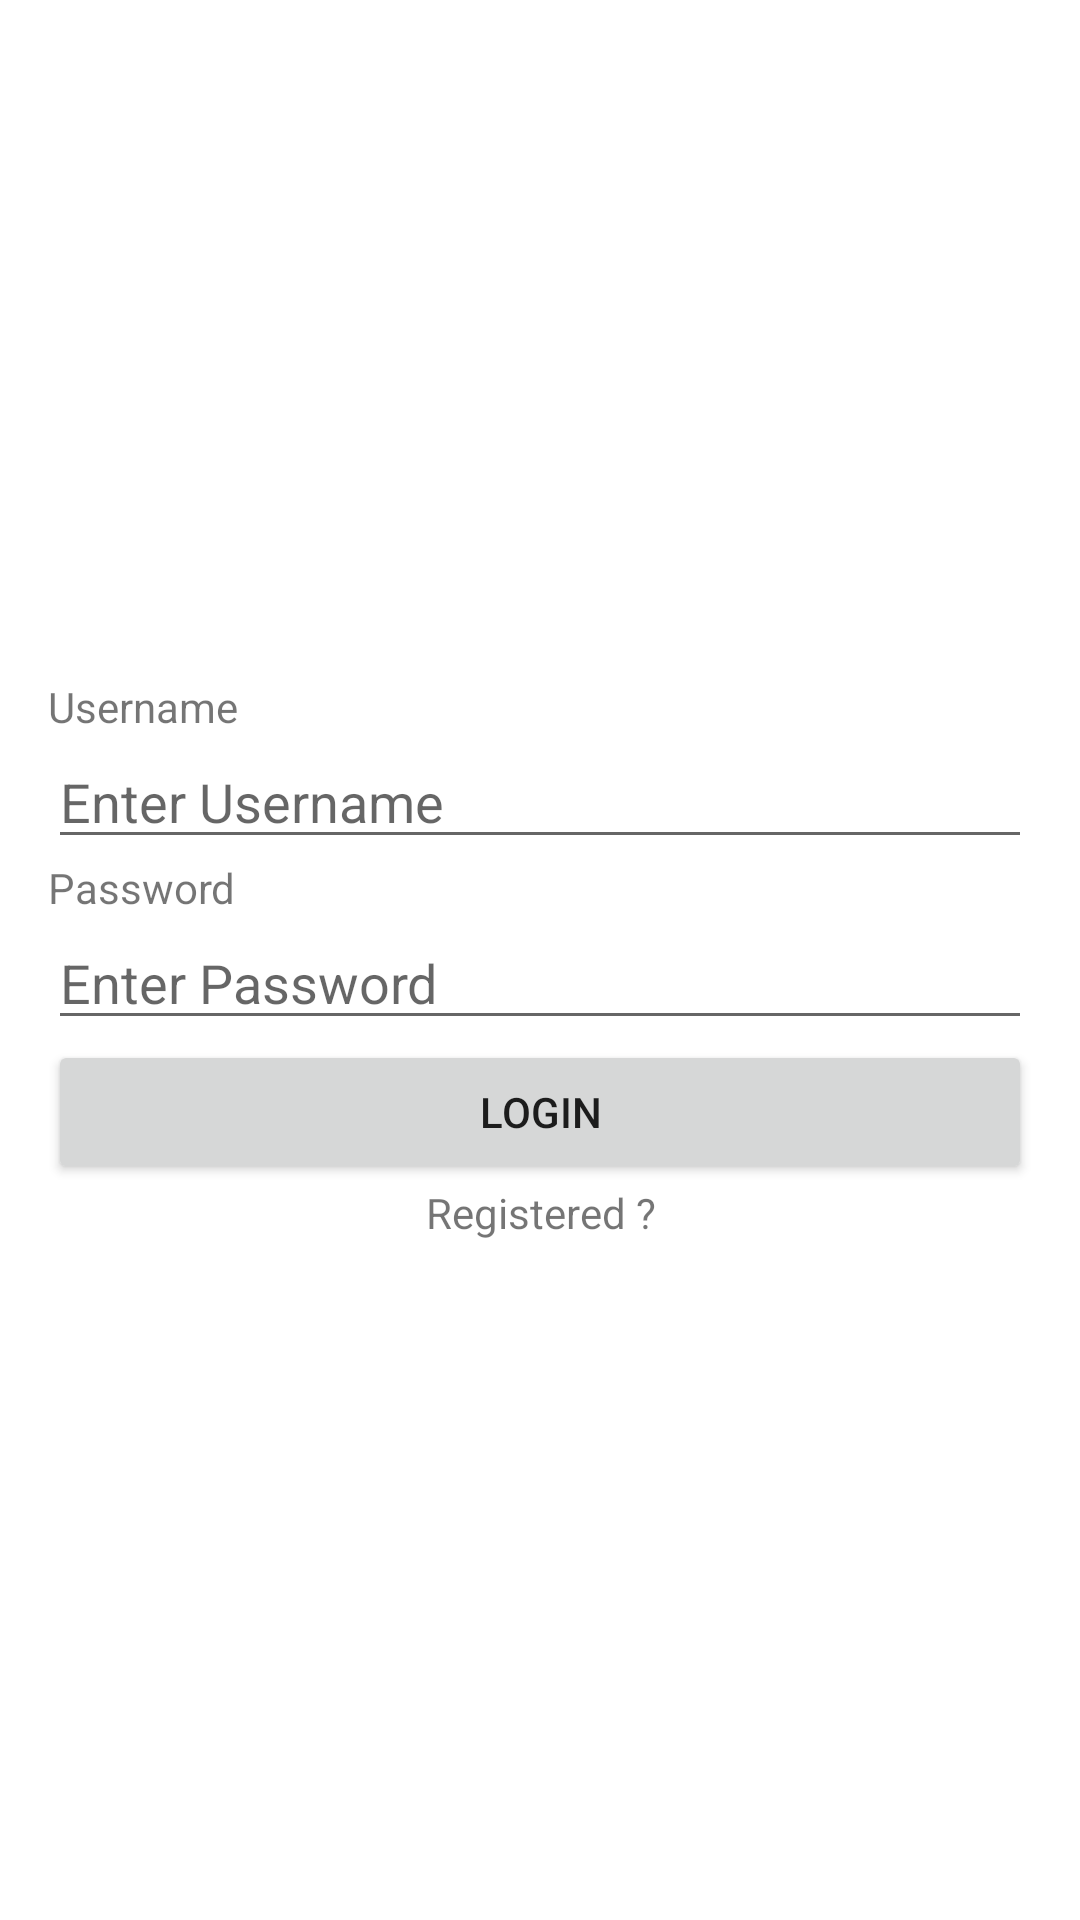

Reconstruct the res/layout file that produces this screen, plus the resources it refers to.
<!-- AndroidManifest.xml: application theme Theme.AndoirdPHPMySql -->
<!-- res/layout/activity_login.xml -->
<?xml version="1.0" encoding="utf-8"?>
<RelativeLayout xmlns:android="http://schemas.android.com/apk/res/android"
    xmlns:app="http://schemas.android.com/apk/res-auto"
    xmlns:tools="http://schemas.android.com/tools"
    android:layout_width="match_parent"
    android:layout_height="match_parent"
    android:padding="16dp"
    tools:context=".LoginActivity">

    <LinearLayout
        android:id="@+id/linearLayout"
        android:layout_centerVertical="true"
        android:layout_width="match_parent"
        android:layout_height="wrap_content"
        android:orientation="vertical"
        >

        <TextView
            android:layout_width="match_parent"
            android:layout_height="wrap_content"
            android:text="Username"
            />

        <EditText
            android:id="@+id/editTextUsername"
            android:layout_width="match_parent"
            android:layout_height="wrap_content"
            android:hint="Enter Username"
            />

        <TextView
            android:layout_width="match_parent"
            android:layout_height="wrap_content"
            android:text="Password"
            />

        <EditText
            android:id="@+id/editTextPassword"
            android:inputType="textPassword"
            android:layout_width="match_parent"
            android:layout_height="wrap_content"
            android:hint="Enter Password"
            />

        <Button
            android:layout_width="match_parent"
            android:layout_height="wrap_content"
            android:text="Login"
            android:id="@+id/buttonLogin"
            />

        <TextView
            android:layout_width="match_parent"
            android:layout_height="wrap_content"
            android:id="@+id/backRegister"
            android:textAlignment="center"
            android:text="Registered ?"
            android:onClick="backToRegister"
            />


    </LinearLayout>

</RelativeLayout>
<!-- resources referenced by this layout -->
<resources>
  <style name="Theme.AndoirdPHPMySql" parent="Theme.MaterialComponents.DayNight.DarkActionBar">
          
          <item name="colorPrimary">@color/purple_500</item>
          <item name="colorPrimaryVariant">@color/purple_700</item>
          <item name="colorOnPrimary">@color/white</item>
          
          <item name="colorSecondary">@color/teal_200</item>
          <item name="colorSecondaryVariant">@color/teal_700</item>
          <item name="colorOnSecondary">@color/black</item>
          
          <item name="android:statusBarColor" tools:targetApi="l">?attr/colorPrimaryVariant</item>
          
      </style>
  <!-- not gathered from this repository: default colours our renderer supplied (Android Studio template values) -->
  <color name="purple_500">#FF6200EE</color>
  <color name="purple_700">#FF3700B3</color>
  <color name="teal_200">#FF03DAC5</color>
  <color name="teal_700">#FF018786</color>
  <color name="black">#FF000000</color>
  <color name="white">#FFFFFFFF</color>
</resources>
